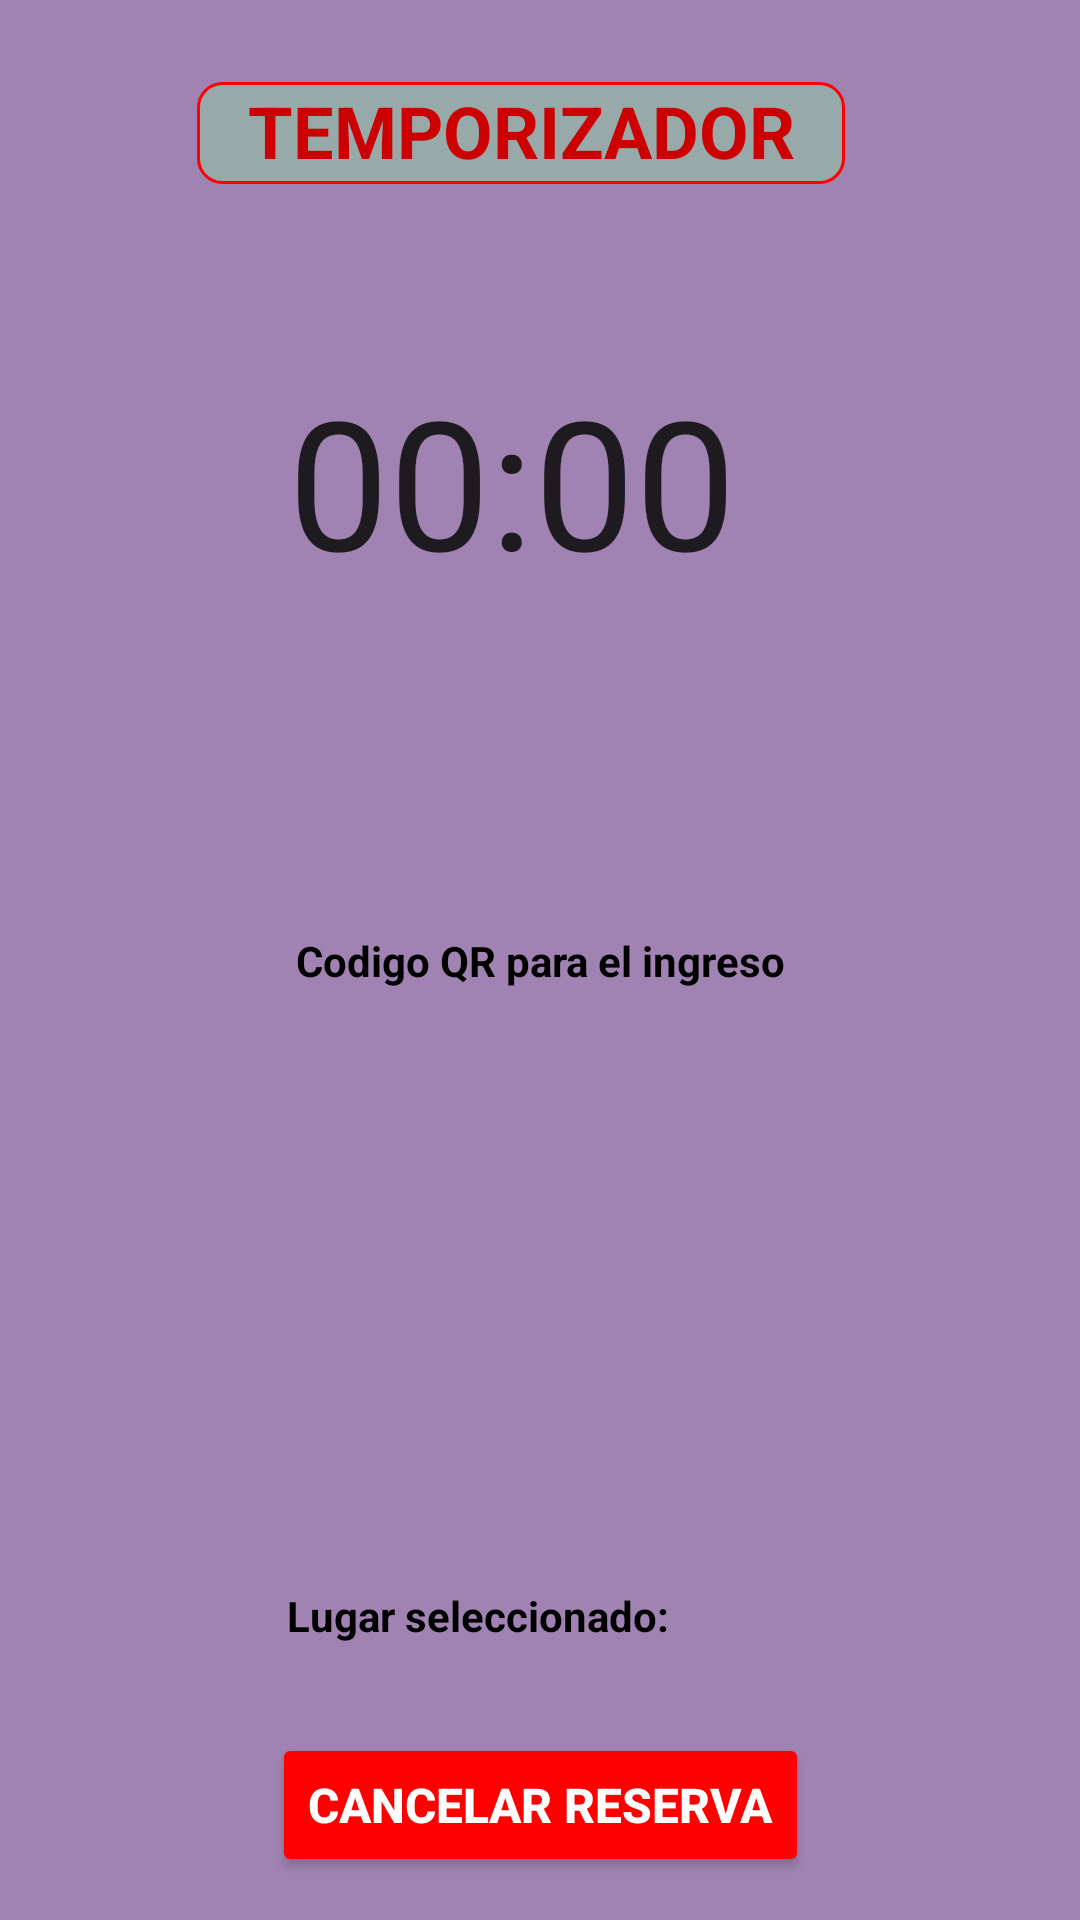

Android layout source for this screen:
<!-- AndroidManifest.xml: application theme Theme.EstacionamientoAPP -->
<!-- res/layout/activity_reservado.xml -->
<?xml version="1.0" encoding="utf-8"?>
<androidx.constraintlayout.widget.ConstraintLayout xmlns:android="http://schemas.android.com/apk/res/android"
    xmlns:app="http://schemas.android.com/apk/res-auto"
    xmlns:tools="http://schemas.android.com/tools"
    android:id="@+id/main"
    android:layout_width="match_parent"
    android:layout_height="match_parent"
    android:background="@color/purple"
    tools:context=".Reservado">

    <Chronometer
        android:id="@+id/chronometer"
        android:layout_width="205dp"
        android:layout_height="138dp"
        android:ellipsize="start"
        android:textAlignment="center"
        android:textSize="60sp"
        app:layout_constraintBottom_toBottomOf="parent"
        app:layout_constraintEnd_toEndOf="parent"
        app:layout_constraintHorizontal_bias="0.441"
        app:layout_constraintStart_toStartOf="parent"
        app:layout_constraintTop_toTopOf="parent"
        app:layout_constraintVertical_bias="0.239" />

    <TextView
        android:id="@+id/textView27"
        android:layout_width="216dp"
        android:layout_height="34dp"
        android:background="@drawable/edittext5"
        android:text="TEMPORIZADOR"
        android:textAlignment="center"
        android:textColor="@android:color/holo_red_dark"
        android:textSize="24sp"
        android:textStyle="bold"
        app:layout_constraintBottom_toBottomOf="parent"
        app:layout_constraintEnd_toEndOf="parent"
        app:layout_constraintHorizontal_bias="0.456"
        app:layout_constraintStart_toStartOf="parent"
        app:layout_constraintTop_toTopOf="parent"
        app:layout_constraintVertical_bias="0.045" />

    <ImageView
        android:id="@+id/qrImageView"
        android:layout_width="200dp"
        android:layout_height="200dp"
        app:layout_constraintBottom_toBottomOf="parent"
        app:layout_constraintEnd_toEndOf="parent"
        app:layout_constraintHorizontal_bias="0.497"
        app:layout_constraintStart_toStartOf="parent"
        app:layout_constraintTop_toTopOf="parent"
        app:layout_constraintVertical_bias="0.736" />

    <TextView
        android:id="@+id/textView39"
        android:layout_width="wrap_content"
        android:layout_height="wrap_content"
        android:text="Codigo QR para el ingreso"
        android:textColor="#000000"
        android:textStyle="normal|bold"
        app:layout_constraintBottom_toBottomOf="parent"
        app:layout_constraintEnd_toEndOf="parent"
        app:layout_constraintStart_toStartOf="parent"
        app:layout_constraintTop_toTopOf="parent" />

    <TextView
        android:id="@+id/textView41"
        android:layout_width="169dp"
        android:layout_height="32dp"
        android:text="Lugar seleccionado: "
        android:textColor="@color/black"
        android:textStyle="bold"
        app:layout_constraintBottom_toBottomOf="parent"
        app:layout_constraintEnd_toEndOf="parent"
        app:layout_constraintStart_toStartOf="parent"
        app:layout_constraintTop_toTopOf="parent"
        app:layout_constraintVertical_bias="0.87" />

    <Button
        android:id="@+id/buttonCancelar"
        android:layout_width="wrap_content"
        android:layout_height="wrap_content"
        android:backgroundTint="@color/red"
        android:onClick="cancelarReserva"
        android:text="Cancelar Reserva"
        android:textAlignment="center"
        android:textColor="@color/white"
        android:textColorLink="@color/white"
        android:textSize="16sp"
        android:textStyle="normal|bold"
        app:layout_constraintBottom_toBottomOf="parent"
        app:layout_constraintEnd_toEndOf="parent"
        app:layout_constraintStart_toStartOf="parent"
        app:layout_constraintTop_toTopOf="parent"
        app:layout_constraintVertical_bias="0.976" />
</androidx.constraintlayout.widget.ConstraintLayout>
<!-- resources referenced by this layout -->
<resources>
  <color name="black">#FF000000</color>
  <color name="purple">#A083B2</color>
  <color name="red">#FF0000</color>
  <color name="white">#FFFFFFFF</color>
  <!-- drawable edittext5 (drawable) -->
  <?xml version="1.0" encoding="utf-8"?>
  <shape xmlns:android="http://schemas.android.com/apk/res/android">
      <solid android:color="@color/teal"/>
      <corners android:radius="8dp"/>
      <stroke android:width="1dp" android:color="@color/red"/>
  </shape>
  <style name="Theme.EstacionamientoAPP" parent="Base.Theme.EstacionamientoAPP" />
  <color name="teal">#98A9A9</color>
  <style name="Base.Theme.EstacionamientoAPP" parent="Theme.Material3.DayNight.NoActionBar">
          
          
      </style>
</resources>
